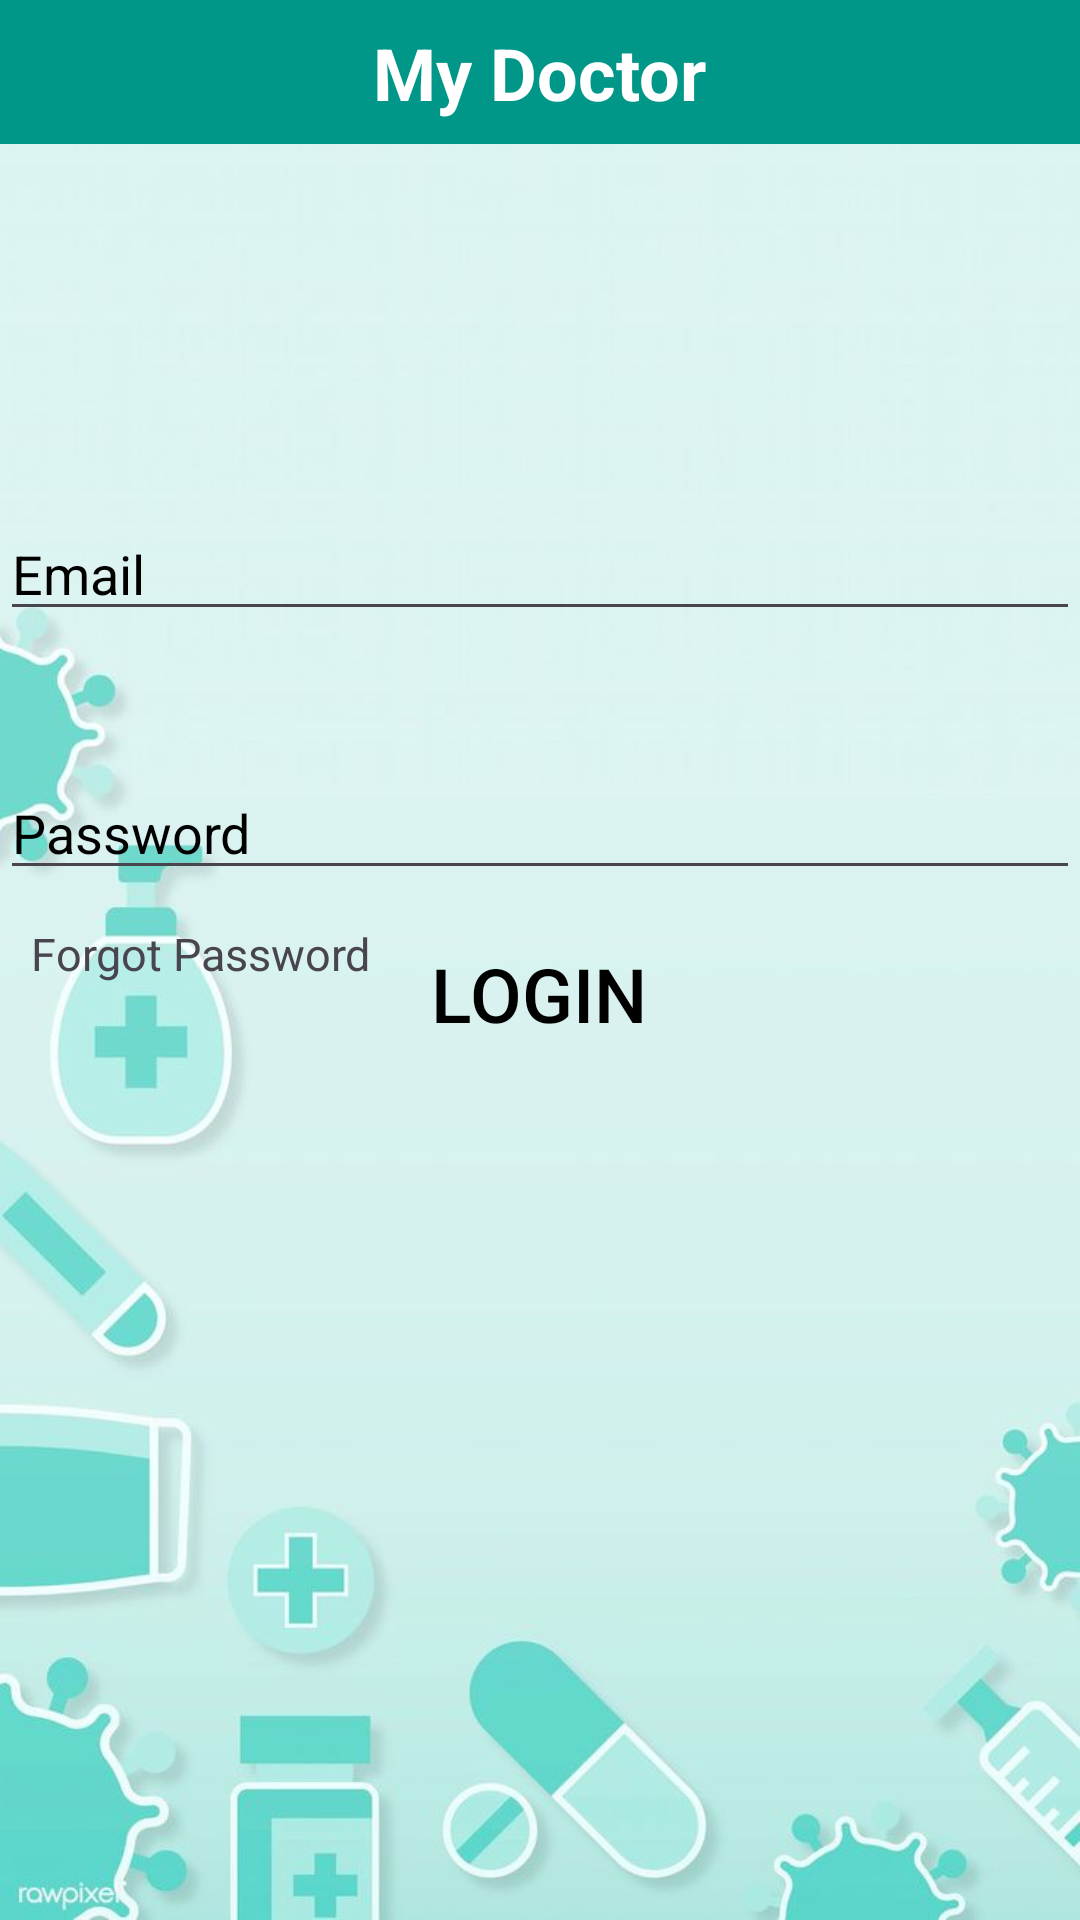

Reconstruct the res/layout file that produces this screen, plus the resources it refers to.
<!-- AndroidManifest.xml: application theme Theme.PersonalHealthCard -->
<!-- res/layout/login_page.xml -->
<?xml version="1.0" encoding="utf-8"?>
<androidx.constraintlayout.widget.ConstraintLayout
    xmlns:android="http://schemas.android.com/apk/res/android"
    xmlns:app="http://schemas.android.com/apk/res-auto"
    xmlns:tools="http://schemas.android.com/tools"
    android:layout_width="match_parent"
    android:layout_height="match_parent"
    android:background="@drawable/backimg"
    tools:context=".LoginPage">

    
    <LinearLayout
        android:id="@+id/linearLayout"
        android:layout_width="match_parent"
        android:layout_height="wrap_content"
        android:background="@color/background_color"
        android:orientation="vertical"
        app:layout_constraintEnd_toEndOf="parent"
        app:layout_constraintStart_toStartOf="parent"
        app:layout_constraintTop_toTopOf="parent">

        <TextView
            android:id="@+id/titleTextView"
            android:layout_width="wrap_content"
            android:layout_height="40dp"
            android:layout_gravity="center"
            android:layout_marginTop="8dp"
            android:text="@string/my_doctor"
            android:textColor="@color/white"
            android:textSize="24sp"
            android:textStyle="bold" />

    </LinearLayout>

    <Button
        android:id="@+id/loginButton"
        android:layout_width="wrap_content"
        android:layout_height="wrap_content"
        android:background="?android:attr/selectableItemBackground"
        android:text="Login"
        android:textColor="@color/black"
        android:textSize="25dp"
        app:layout_constraintBottom_toBottomOf="parent"
        app:layout_constraintEnd_toEndOf="parent"
        app:layout_constraintHorizontal_bias="0.498"
        app:layout_constraintStart_toStartOf="parent"
        app:layout_constraintTop_toTopOf="parent"
        app:layout_constraintVertical_bias="0.519" />

    <EditText
        android:id="@+id/Password"
        android:layout_width="match_parent"
        android:layout_height="wrap_content"
        android:layout_marginTop="45dp"
        android:hint="Password"
        android:textColorHint="@color/black"
        android:inputType="textPassword"
        app:layout_constraintEnd_toEndOf="parent"
        app:layout_constraintStart_toStartOf="parent"
        app:layout_constraintTop_toBottomOf="@+id/editTextTextEmailAddress" />

    <com.google.android.material.textfield.TextInputEditText
        android:id="@+id/editTextTextEmailAddress"
        android:layout_width="match_parent"
        android:layout_height="wrap_content"
        android:layout_marginTop="169dp"
        android:hint="Email"
        android:textColorHint="@color/black"
        android:inputType="textEmailAddress"
        app:layout_constraintEnd_toEndOf="parent"
        app:layout_constraintStart_toStartOf="parent"
        app:layout_constraintTop_toTopOf="parent" />


    <TextView
        android:id="@+id/create_account"
        android:layout_width="wrap_content"
        android:layout_height="wrap_content"
        android:layout_gravity="center_horizontal"
        android:layout_marginBottom="300dp"
        android:autoLink="web"
        android:gravity="center"
        android:padding="10dp"
        android:text="@string/create_account"
        android:textColorLink="@android:color/holo_blue_dark"
        android:textSize="15dp"
        app:layout_constraintBottom_toBottomOf="parent"
        app:layout_constraintEnd_toEndOf="parent"
        app:layout_constraintStart_toStartOf="parent"
        app:layout_constraintTop_toBottomOf="@+id/loginButton" />

    <TextView
        android:id="@+id/forgot_password"
        android:layout_width="wrap_content"
        android:layout_height="wrap_content"
        android:layout_gravity="center_horizontal"
        android:layout_marginTop="1dp"
        android:layout_marginBottom="111dp"
        android:autoLink="web"
        android:gravity="center"
        android:padding="10dp"
        android:text="@string/forgot_pass"
        android:textColorLink="@android:color/holo_blue_dark"
        android:textSize="15sp"
        app:layout_constraintTop_toBottomOf="@+id/Password" />

</androidx.constraintlayout.widget.ConstraintLayout>
<!-- resources referenced by this layout -->
<resources>
  <color name="background_color">#009688</color>
  <color name="black">#FF000000</color>
  <color name="white">#FFFFFFFF</color>
  <!-- drawable backimg: jpeg bitmap (drawable, 29370 bytes) -->
  <string name="create_account">Create Account</string>
  <string name="forgot_pass">Forgot Password</string>
  <string name="my_doctor">My Doctor</string>
  <style name="Theme.PersonalHealthCard" parent="Base.Theme.PersonalHealthCard" />
  <style name="Base.Theme.PersonalHealthCard" parent="Theme.Material3.DayNight.NoActionBar">
          
          
      </style>
</resources>
